Dataset: classify_yolo_data (GitHub, tymfly7/Berth). Classes: occupied, vacant.

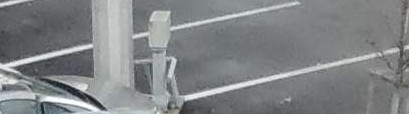
Label: vacant

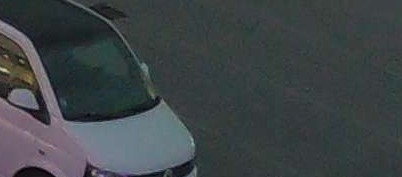
Label: vacant

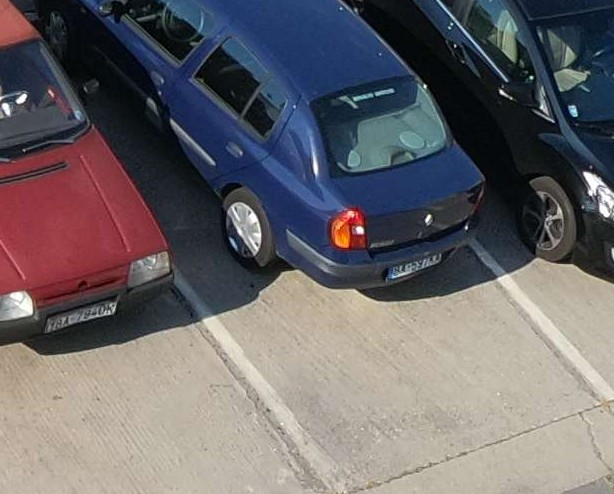
Label: occupied

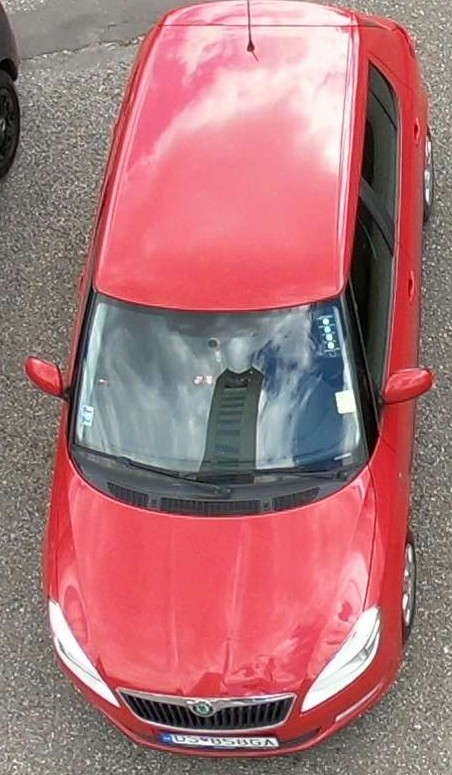
Label: occupied

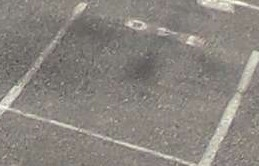
Label: vacant

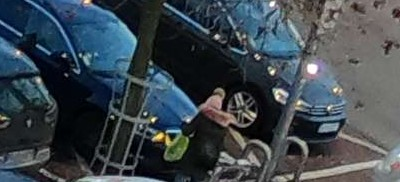
Label: occupied
